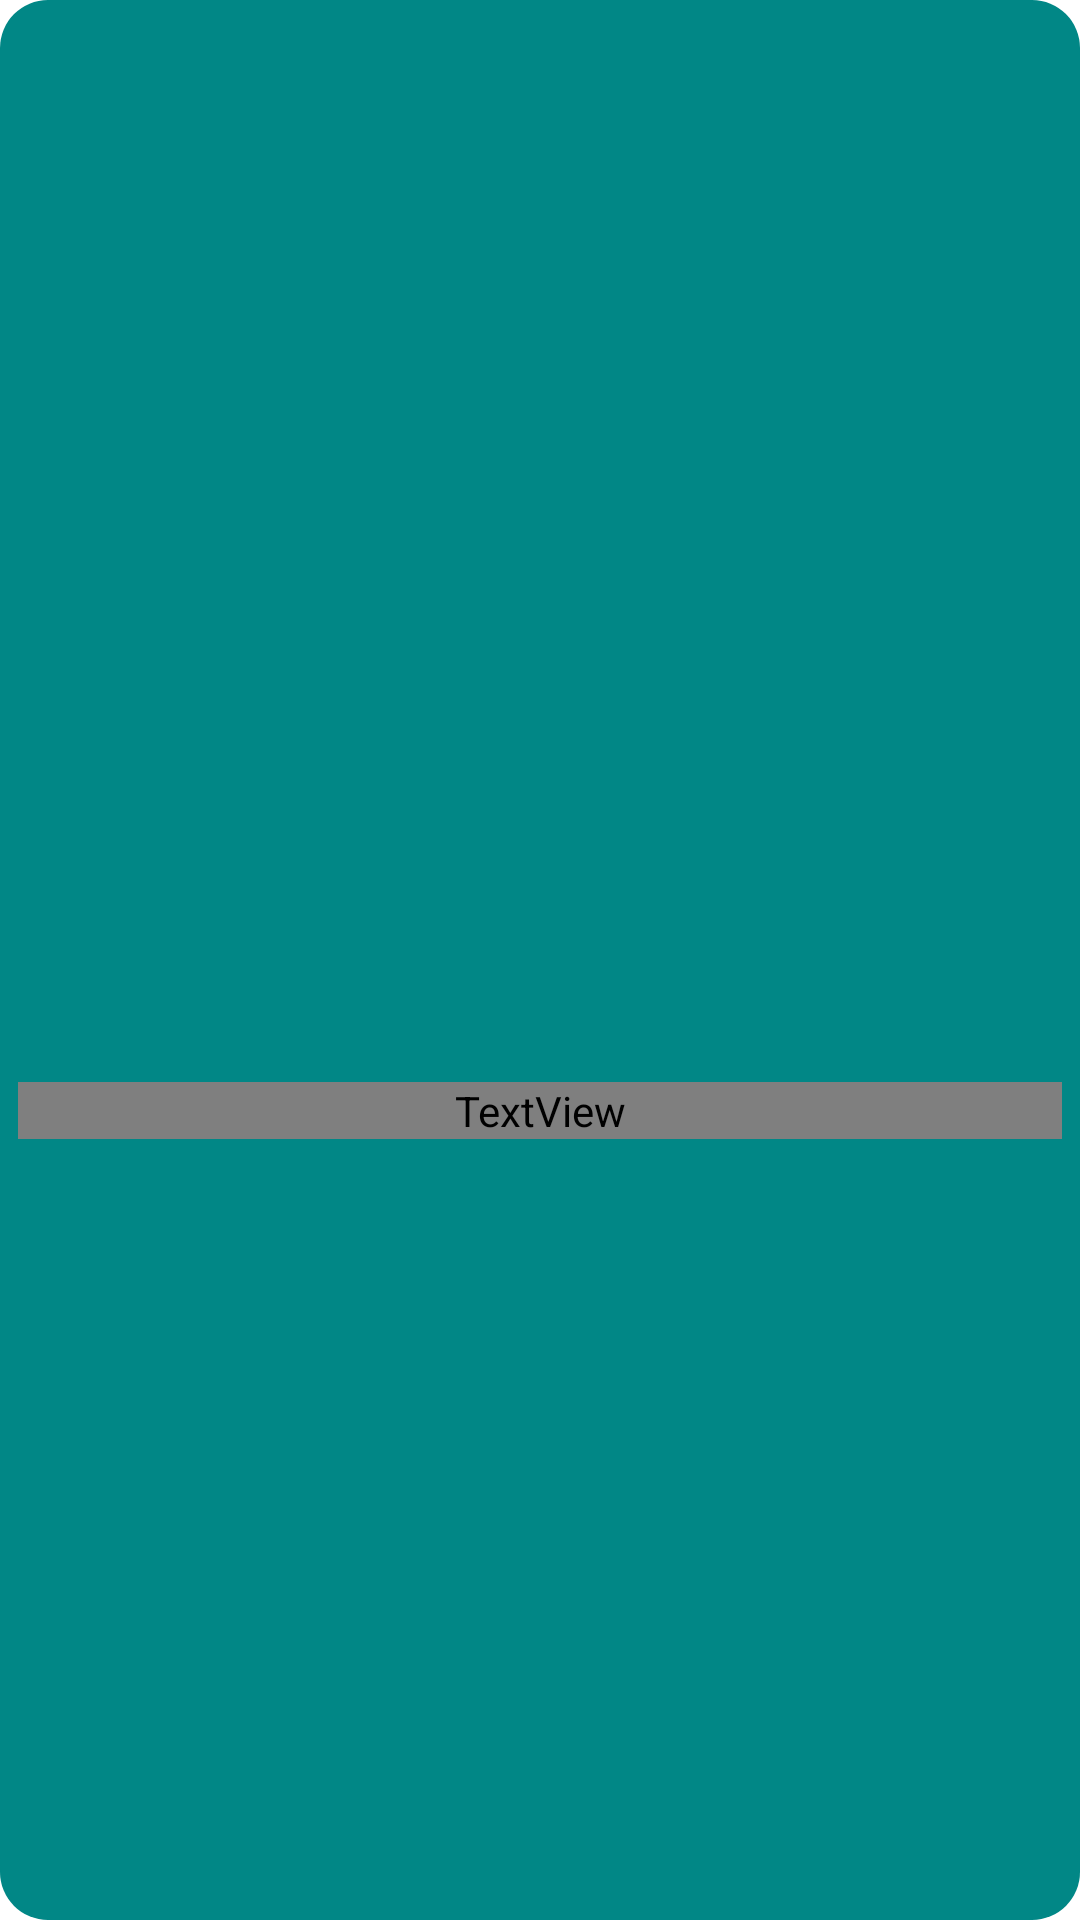

Here is an Android app screen rendered from its layout file. Give the layout XML and the strings, colors and styles it references.
<!-- AndroidManifest.xml: application theme Theme.PokePlexus -->
<!-- res/layout/pokemon_item.xml -->
<?xml version="1.0" encoding="utf-8"?>
<androidx.constraintlayout.widget.ConstraintLayout
    xmlns:android="http://schemas.android.com/apk/res/android"
    xmlns:app="http://schemas.android.com/apk/res-auto"
    xmlns:tools="http://schemas.android.com/tools"
    android:id="@+id/cl_parent"
    android:layout_width="match_parent"
    android:layout_height="150dp"
    android:layout_margin="6dp"
    android:padding="6dp"
    android:foreground="@drawable/pokemon_ripple"
    android:background="@drawable/pokemon_bg"
    >

    <ImageView
        android:id="@+id/iv_pokemon"
        android:layout_width="100dp"
        android:layout_height="100dp"
        android:scaleType="centerCrop"
        app:layout_constraintEnd_toEndOf="parent"
        app:layout_constraintStart_toStartOf="parent"
        app:layout_constraintTop_toTopOf="parent"
        tools:src="@drawable/ic_pokeball"/>

    <TextView
        android:id="@+id/tv_pokemon_name"
        android:layout_width="match_parent"
        android:layout_height="wrap_content"
        android:fontFamily="@font/pokemon_solid"
        android:gravity="center"
        android:includeFontPadding="false"
        android:textSize="20sp"
        android:letterSpacing="0.1"
        app:layout_constraintBottom_toBottomOf="parent"
        app:layout_constraintEnd_toEndOf="parent"
        app:layout_constraintStart_toStartOf="parent"
        app:layout_constraintTop_toBottomOf="@+id/iv_pokemon"
        tools:text="Bulbasaur" />

</androidx.constraintlayout.widget.ConstraintLayout>
<!-- resources referenced by this layout -->
<resources>
  <!-- drawable ic_pokeball (drawable) -->
  <vector xmlns:android="http://schemas.android.com/apk/res/android"
          android:width="24dp"
          android:height="24dp"
          android:viewportWidth="1024"
          android:viewportHeight="1024">
      <path
          android:pathData="M 512.00,96.80
             C 304.28,96.94 132.17,249.33 101.24,448.41
               101.24,448.41 312.51,448.80 312.51,448.80
               339.50,364.37 418.60,303.25 512.00,303.20
               605.25,303.31 684.24,364.33 711.33,448.61
               711.33,448.61 922.53,448.80 922.53,448.80
               891.82,249.60 719.75,97.06 512.00,96.80
               512.00,96.80 512.00,96.80 512.00,96.80 Z
             M 512.00,376.80
             C 436.89,376.80 376.00,437.69 376.00,512.80
               376.00,587.91 436.89,648.80 512.00,648.80
               512.00,648.80 512.00,648.80 512.00,648.80
               587.11,648.80 648.00,587.91 648.00,512.80
               648.00,512.80 648.00,512.80 648.00,512.80
               648.00,437.69 587.11,376.80 512.00,376.80
               512.00,376.80 512.00,376.80 512.00,376.80
               512.00,376.80 512.00,376.80 512.00,376.80 Z
             M 101.47,576.80
             C 132.18,776.00 304.25,928.54 512.00,928.80
               719.72,928.66 891.83,776.27 922.76,577.19
               922.76,577.19 711.49,576.80 711.49,576.80
               684.50,661.23 605.40,722.35 512.00,722.40
               418.75,722.29 339.76,661.27 312.67,576.99
               312.67,576.99 101.47,576.80 101.47,576.80
               101.47,576.80 101.47,576.80 101.47,576.80 Z"
          android:fillColor="#99FFFFFF"/>
  </vector>
  <!-- drawable pokemon_bg (drawable) -->
  <?xml version="1.0" encoding="utf-8"?>
  <shape
      xmlns:android="http://schemas.android.com/apk/res/android"
      android:shape="rectangle"
      >
  
      <corners
          android:radius="@dimen/pokemon_cards_corners"/>
      <solid
          android:color="@color/teal_700"
          />
  </shape>
  <!-- drawable pokemon_ripple (drawable) -->
  <?xml version="1.0" encoding="utf-8"?>
  <ripple android:color="@color/primary"
      xmlns:android="http://schemas.android.com/apk/res/android"
      >
      <item android:id="@android:id/mask">
          <shape android:shape="rectangle">
              <solid android:color="@color/primary" />
              <corners android:radius="@dimen/pokemon_cards_corners" />
          </shape>
      </item>
  </ripple>
  <style name="Theme.PokePlexus" parent="Theme.MaterialComponents.DayNight.DarkActionBar">
          
          <item name="colorPrimary">@color/primary</item>
          <item name="colorPrimaryVariant">@color/primary_contrast</item>
          <item name="colorOnPrimary">@color/white</item>
          
          <item name="colorSecondary">@color/teal_200</item>
          <item name="colorSecondaryVariant">@color/teal_700</item>
          <item name="colorOnSecondary">@color/black</item>
          
          <item name="android:statusBarColor" tools:targetApi="l">?attr/colorPrimaryVariant</item>
          
  
          <item name="android:windowContentTransitions">true</item>
          <item name="android:windowAllowEnterTransitionOverlap">true</item>
          <item name="android:windowAllowReturnTransitionOverlap">true</item>
  
          
          <item name="android:windowEnterTransition">@android:transition/explode</item>
          <item name="android:windowExitTransition">@android:transition/explode</item>
  
          
          <item name="android:windowSharedElementEnterTransition">@android:transition/move</item>
          <item name="android:windowSharedElementExitTransition">@android:transition/move</item>
      </style>
  <dimen name="pokemon_cards_corners">16dp</dimen>
  <color name="teal_700">#FF018786</color>
  <color name="primary">#fdc00d</color>
  <color name="primary_contrast">#2f4695</color>
  <color name="white">#FFFFFFFF</color>
  <color name="teal_200">#FF03DAC5</color>
  <color name="black">#FF000000</color>
</resources>
